Run: headless pygame with SDL's dummy video driver; simulated clock (each Clock.tick advances the game by its frame time, no real sleeping); random seed 0; keys injected as events and as key.get_pressed() state; no mouse input.
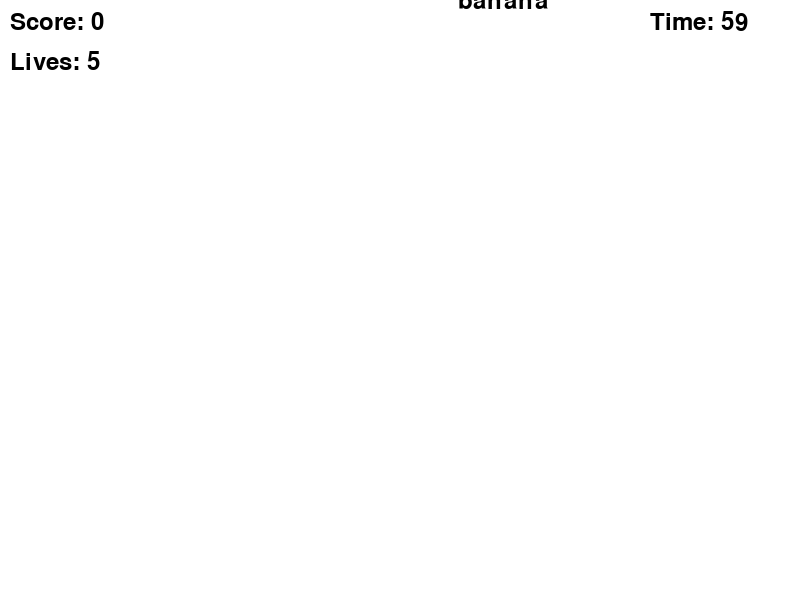
Frame 1 of 4 · flips 1–60 · no input
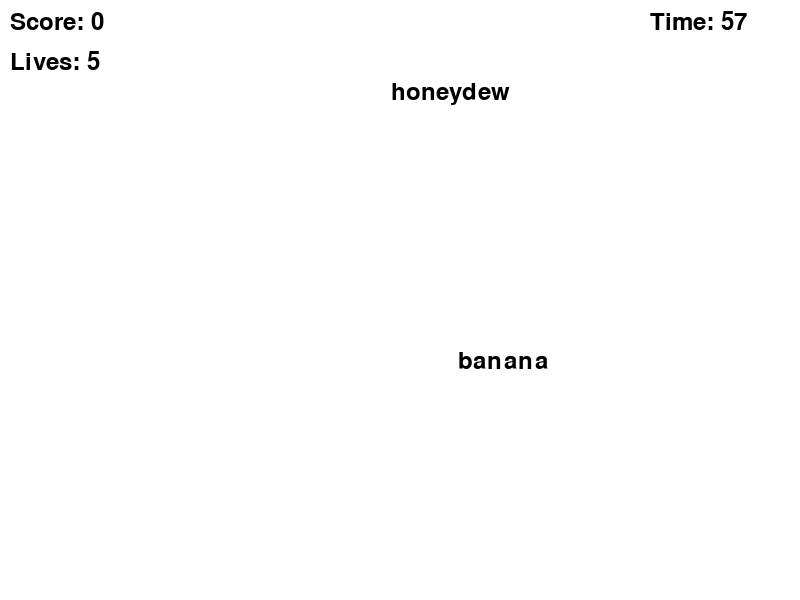
Frame 2 of 4 · flips 61–180 · tapped SPACE, RETURN · held RIGHT (→), D
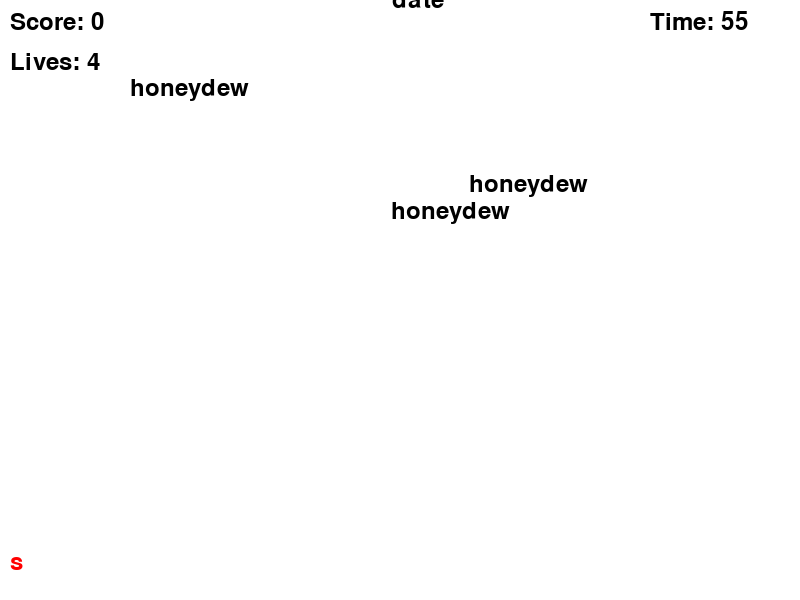
Frame 3 of 4 · flips 181–300 · held DOWN (↓), S
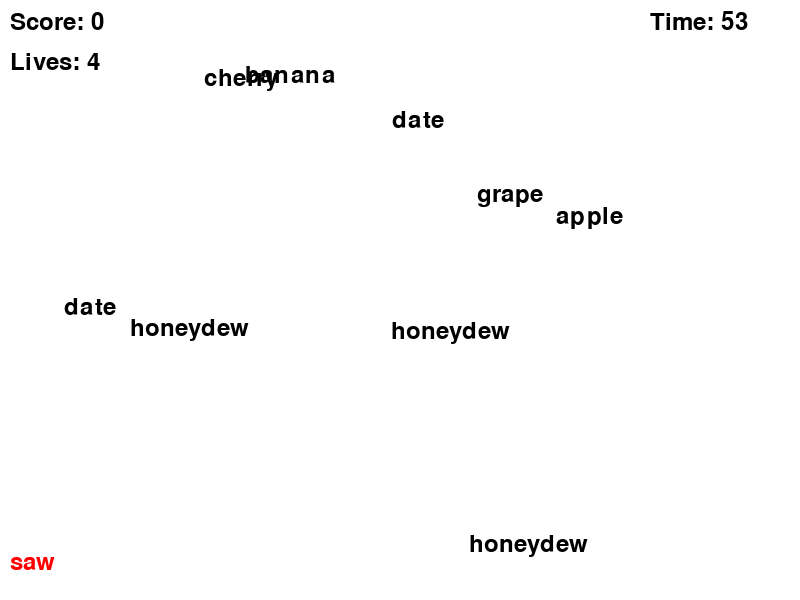
Frame 4 of 4 · flips 301–420 · held LEFT (←), A, UP (↑), W

The pygame program that drew these frames:

#산성비 게임
import pygame
import random
import sys

# 초기화
pygame.init()

# 화면 설정
screen_width = 800
screen_height = 600
screen = pygame.display.set_mode((screen_width, screen_height))
pygame.display.set_caption("산성비 타자 게임")

# 색상 정의
WHITE = (255, 255, 255)
BLACK = (0, 0, 0)
RED = (255, 0, 0)
GREEN = (0, 255, 0)

# 글꼴 설정
font = pygame.font.Font(None, 36)
large_font = pygame.font.Font(None, 74)

# 단어 리스트
words = ["apple", "banana", "cherry", "date", "elderberry", "fig", "grape", "honeydew"]

# 단어 클래스 정의
class Word:
    def __init__(self, text):
        self.text = text
        self.x = random.randint(50, screen_width - 100)
        self.y = -50
        self.speed = random.randint(1, 3)
    
    def draw(self, screen):
        word_surface = font.render(self.text, True, BLACK)
        screen.blit(word_surface, (self.x, self.y))
    
    def update(self):
        self.y += self.speed

# 게임 변수 설정
falling_words = []
current_word = ''
score = 0
lives = 5
time_limit = 60  # 게임 시간 제한 (초)
start_ticks = pygame.time.get_ticks()  # 시작 시간

# 단어 추가 함수
def add_word():
    new_word = Word(random.choice(words))
    falling_words.append(new_word)

# 게임 루프
running = True
while running:
    screen.fill(WHITE)
    time_passed = (pygame.time.get_ticks() - start_ticks) / 1000  # 경과 시간

    # 이벤트 처리
    for event in pygame.event.get():
        if event.type == pygame.QUIT:
            running = False
        elif event.type == pygame.KEYDOWN:
            if event.key == pygame.K_ESCAPE:
                running = False
            elif event.key == pygame.K_RETURN:
                if current_word != '':
                    for word in falling_words:
                        if word.text == current_word:
                            falling_words.remove(word)
                            score += 1
                            break
                    current_word = ''
            elif event.key == pygame.K_BACKSPACE:
                current_word = current_word[:-1]
            else:
                current_word += event.unicode

    # 단어 떨어뜨리기
    if random.randint(1, 50) == 1:
        add_word()

    # 단어 업데이트 및 충돌 처리
    for word in falling_words:
        word.update()
        if word.y > screen_height:
            falling_words.remove(word)
            lives -= 1
        word.draw(screen)

    # 시간 제한 확인
    if time_passed >= time_limit or lives <= 0:
        running = False

    # 텍스트 렌더링
    input_surface = font.render(current_word, True, RED)
    score_surface = font.render(f"Score: {score}", True, BLACK)
    lives_surface = font.render(f"Lives: {lives}", True, BLACK)
    time_surface = font.render(f"Time: {int(time_limit - time_passed)}", True, BLACK)

    # 텍스트 화면에 표시
    screen.blit(input_surface, (10, screen_height - 50))
    screen.blit(score_surface, (10, 10))
    screen.blit(lives_surface, (10, 50))
    screen.blit(time_surface, (screen_width - 150, 10))

    pygame.display.flip()

    # 초당 60프레임으로 설정
    pygame.time.Clock().tick(60)

# 게임 종료 후 게임 오버 화면
screen.fill(WHITE)
game_over_surface = large_font.render("Game Over", True, BLACK)
final_score_surface = font.render(f"Final Score: {score}", True, BLACK)
screen.blit(game_over_surface, (screen_width // 2 - game_over_surface.get_width() // 2, screen_height // 2 - 50))
screen.blit(final_score_surface, (screen_width // 2 - final_score_surface.get_width() // 2, screen_height // 2 + 50))
pygame.display.flip()
pygame.time.wait(3000)

pygame.quit()
sys.exit()
